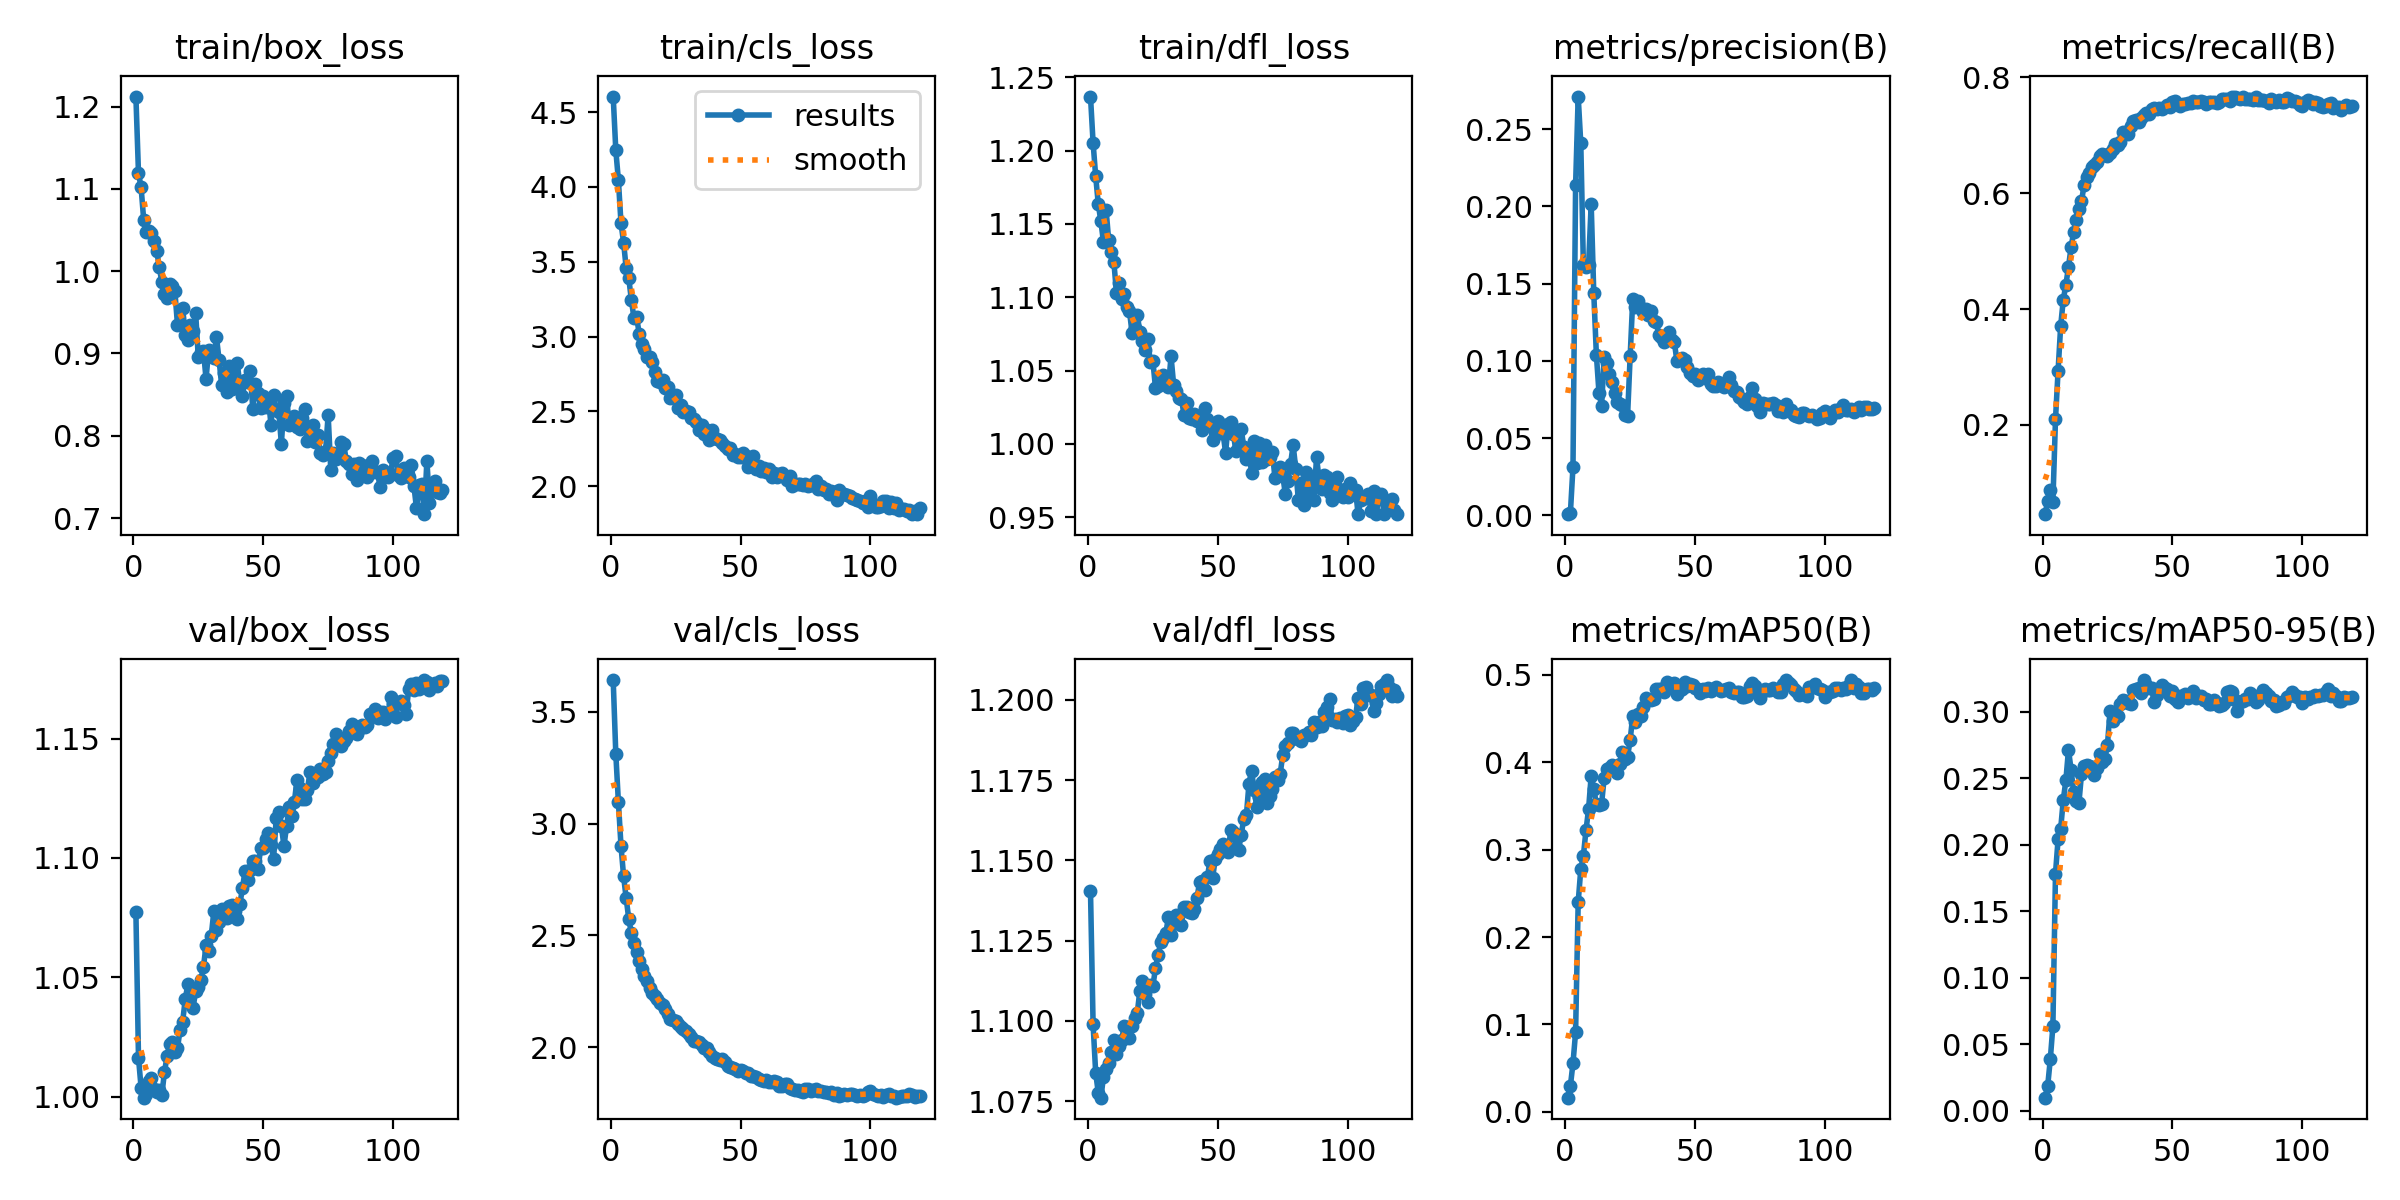

The file beside this chart, header and first rows:
epoch, time, train/box_loss, train/cls_loss, train/dfl_loss, metrics/precision(B), metrics/recall(B), metrics/mAP50(B), metrics/mAP50-95(B), val/box_loss, val/cls_loss, val/dfl_loss, lr/pg0, lr/pg1, lr/pg2
1, 63.07, 1.212, 4.604, 1.237, 0.00084, 0.04564, 0.01632, 0.00997, 1.077, 3.643, 1.14, 3.91829e-05, 3.91829e-05, 3.91829e-05
2, 112.7, 1.119, 4.246, 1.205, 0.00165, 0.06866, 0.0298, 0.01886, 1.016, 3.313, 1.099, 7.84593e-05, 7.84593e-05, 7.84593e-05
3, 160.2, 1.102, 4.046, 1.182, 0.03159, 0.08672, 0.0558, 0.03875, 1.004, 3.097, 1.084, 0.0001173, 0.0001173, 0.0001173
4, 208.1, 1.062, 3.759, 1.164, 0.2137, 0.06695, 0.09105, 0.06372, 0.9996, 2.901, 1.078, 0.0001172, 0.0001172, 0.0001172
5, 259.1, 1.047, 3.629, 1.152, 0.2711, 0.2095, 0.2397, 0.1784, 1.001, 2.764, 1.076, 0.0001166, 0.0001166, 0.0001166
6, 305.5, 1.049, 3.457, 1.138, 0.2407, 0.2935, 0.2777, 0.2041, 1.007, 2.665, 1.083, 0.0001161, 0.0001161, 0.0001161
7, 355.3, 1.046, 3.389, 1.16, 0.1618, 0.3711, 0.293, 0.2121, 1.008, 2.573, 1.085, 0.0001155, 0.0001155, 0.0001155
8, 410.1, 1.036, 3.245, 1.139, 0.161, 0.416, 0.3219, 0.2337, 1.003, 2.509, 1.087, 0.0001149, 0.0001149, 0.0001149
9, 465.1, 1.025, 3.122, 1.131, 0.1619, 0.4421, 0.3463, 0.2484, 1.002, 2.464, 1.09, 0.0001143, 0.0001143, 0.0001143
10, 517.5, 1.005, 3.133, 1.124, 0.2016, 0.4725, 0.3844, 0.2714, 1.003, 2.427, 1.094, 0.0001137, 0.0001137, 0.0001137
11, 567.5, 0.9864, 3.019, 1.103, 0.1438, 0.507, 0.3689, 0.2564, 1.001, 2.384, 1.09, 0.0001131, 0.0001131, 0.0001131
12, 619.4, 0.9728, 2.949, 1.11, 0.104, 0.5329, 0.3524, 0.2393, 1.01, 2.348, 1.092, 0.0001125, 0.0001125, 0.0001125
13, 670.9, 0.9671, 2.915, 1.099, 0.07945, 0.5538, 0.3506, 0.2331, 1.017, 2.319, 1.094, 0.0001119, 0.0001119, 0.0001119
14, 721.9, 0.9845, 2.862, 1.102, 0.07089, 0.573, 0.3522, 0.2311, 1.022, 2.296, 1.098, 0.0001113, 0.0001113, 0.0001113
15, 771.9, 0.9815, 2.86, 1.094, 0.1025, 0.5858, 0.382, 0.2529, 1.023, 2.266, 1.098, 0.0001108, 0.0001108, 0.0001108
16, 824.5, 0.9761, 2.831, 1.091, 0.09885, 0.6141, 0.3921, 0.2595, 1.019, 2.242, 1.095, 0.0001102, 0.0001102, 0.0001102
17, 879.8, 0.9351, 2.761, 1.076, 0.09159, 0.6284, 0.3935, 0.2596, 1.02, 2.23, 1.098, 0.0001096, 0.0001096, 0.0001096
18, 932.5, 0.9352, 2.704, 1.079, 0.08622, 0.6353, 0.3972, 0.2595, 1.028, 2.214, 1.101, 0.000109, 0.000109, 0.000109
19, 985.7, 0.9555, 2.695, 1.088, 0.07918, 0.6454, 0.3954, 0.2586, 1.031, 2.196, 1.102, 0.0001084, 0.0001084, 0.0001084
20, 1038, 0.9224, 2.706, 1.076, 0.07329, 0.6489, 0.3881, 0.2525, 1.041, 2.187, 1.109, 0.0001078, 0.0001078, 0.0001078
21, 1092, 0.9169, 2.659, 1.07, 0.07219, 0.6534, 0.3979, 0.2576, 1.047, 2.171, 1.112, 0.0001072, 0.0001072, 0.0001072
22, 1147, 0.9349, 2.66, 1.064, 0.0717, 0.6643, 0.412, 0.2681, 1.042, 2.15, 1.108, 0.0001066, 0.0001066, 0.0001066
23, 1206, 0.927, 2.592, 1.072, 0.06533, 0.6685, 0.404, 0.2619, 1.037, 2.126, 1.106, 0.000106, 0.000106, 0.000106
24, 1297, 0.9488, 2.599, 1.056, 0.06408, 0.666, 0.406, 0.2646, 1.044, 2.119, 1.111, 0.0001055, 0.0001055, 0.0001055
25, 1388, 0.8962, 2.611, 1.057, 0.1029, 0.6641, 0.425, 0.2751, 1.046, 2.115, 1.111, 0.0001049, 0.0001049, 0.0001049
26, 1480, 0.9014, 2.524, 1.038, 0.1399, 0.6687, 0.4527, 0.3005, 1.049, 2.103, 1.116, 0.0001043, 0.0001043, 0.0001043
27, 1574, 0.9035, 2.542, 1.039, 0.1346, 0.6769, 0.4462, 0.2928, 1.054, 2.089, 1.12, 0.0001037, 0.0001037, 0.0001037
28, 1665, 0.869, 2.494, 1.042, 0.139, 0.6843, 0.4551, 0.2968, 1.063, 2.082, 1.124, 0.0001031, 0.0001031, 0.0001031
29, 1758, 0.9045, 2.501, 1.047, 0.1342, 0.6835, 0.4522, 0.2965, 1.061, 2.074, 1.126, 0.0001025, 0.0001025, 0.0001025
30, 1850, 0.9006, 2.494, 1.043, 0.1313, 0.6878, 0.4629, 0.3054, 1.067, 2.059, 1.127, 0.0001019, 0.0001019, 0.0001019
31, 1943, 0.895, 2.454, 1.039, 0.1335, 0.7058, 0.4737, 0.3089, 1.078, 2.044, 1.132, 0.0001013, 0.0001013, 0.0001013
32, 2036, 0.9202, 2.45, 1.06, 0.1294, 0.7054, 0.4709, 0.3078, 1.07, 2.028, 1.127, 0.0001007, 0.0001007, 0.0001007
33, 2130, 0.8925, 2.426, 1.04, 0.1325, 0.703, 0.4712, 0.3068, 1.073, 2.025, 1.131, 0.0001001, 0.0001001, 0.0001001
34, 2223, 0.8617, 2.372, 1.036, 0.1259, 0.716, 0.4721, 0.3061, 1.079, 2.024, 1.133, 9.95614e-05, 9.95614e-05, 9.95614e-05
35, 2315, 0.8758, 2.41, 1.031, 0.1255, 0.725, 0.4837, 0.316, 1.076, 2.008, 1.13, 9.89723e-05, 9.89723e-05, 9.89723e-05
36, 2409, 0.8534, 2.349, 1.031, 0.1168, 0.7263, 0.4839, 0.3168, 1.075, 1.997, 1.13, 9.83833e-05, 9.83833e-05, 9.83833e-05
37, 2502, 0.8845, 2.374, 1.02, 0.1153, 0.7234, 0.4832, 0.318, 1.08, 1.997, 1.136, 9.77942e-05, 9.77942e-05, 9.77942e-05
38, 2593, 0.8563, 2.306, 1.028, 0.1124, 0.7293, 0.4801, 0.3142, 1.08, 1.979, 1.135, 9.72051e-05, 9.72051e-05, 9.72051e-05
39, 2687, 0.8686, 2.377, 1.017, 0.1153, 0.7359, 0.4916, 0.3238, 1.078, 1.962, 1.134, 9.66161e-05, 9.66161e-05, 9.66161e-05
40, 2777, 0.8881, 2.324, 1.017, 0.1186, 0.7378, 0.4873, 0.32, 1.075, 1.952, 1.134, 9.6027e-05, 9.6027e-05, 9.6027e-05
41, 2869, 0.863, 2.313, 1.02, 0.1132, 0.7364, 0.4894, 0.318, 1.081, 1.946, 1.135, 9.5438e-05, 9.5438e-05, 9.5438e-05
42, 2960, 0.8481, 2.306, 1.015, 0.1123, 0.7463, 0.4901, 0.3179, 1.087, 1.942, 1.138, 9.4849e-05, 9.4849e-05, 9.4849e-05
43, 3053, 0.8676, 2.288, 1.019, 0.09985, 0.7476, 0.4777, 0.307, 1.094, 1.946, 1.143, 9.42599e-05, 9.42599e-05, 9.42599e-05
44, 3147, 0.8651, 2.268, 1.01, 0.101, 0.7459, 0.4822, 0.3122, 1.091, 1.932, 1.144, 9.36709e-05, 9.36709e-05, 9.36709e-05
45, 3234, 0.8782, 2.249, 1.025, 0.102, 0.7479, 0.484, 0.3155, 1.095, 1.916, 1.141, 9.30818e-05, 9.30818e-05, 9.30818e-05
46, 3302, 0.8326, 2.252, 1.017, 0.1004, 0.7458, 0.4916, 0.32, 1.099, 1.912, 1.145, 9.24928e-05, 9.24928e-05, 9.24928e-05
47, 3375, 0.8633, 2.211, 1.013, 0.09591, 0.7492, 0.4871, 0.3176, 1.099, 1.908, 1.15, 9.19037e-05, 9.19037e-05, 9.19037e-05
48, 3449, 0.8522, 2.213, 1.003, 0.09237, 0.7521, 0.4896, 0.317, 1.095, 1.903, 1.144, 9.13147e-05, 9.13147e-05, 9.13147e-05
49, 3523, 0.8333, 2.194, 1.011, 0.09033, 0.7497, 0.4879, 0.312, 1.104, 1.895, 1.15, 9.07256e-05, 9.07256e-05, 9.07256e-05
50, 3596, 0.8488, 2.196, 1.015, 0.09178, 0.7572, 0.4843, 0.3155, 1.104, 1.895, 1.152, 9.01366e-05, 9.01366e-05, 9.01366e-05
51, 3669, 0.8348, 2.224, 1.007, 0.08781, 0.7588, 0.4834, 0.3093, 1.108, 1.894, 1.154, 8.95475e-05, 8.95475e-05, 8.95475e-05
52, 3743, 0.8448, 2.205, 1.007, 0.08956, 0.7546, 0.4786, 0.3071, 1.11, 1.885, 1.155, 8.89585e-05, 8.89585e-05, 8.89585e-05
53, 3815, 0.8134, 2.129, 0.9939, 0.0913, 0.7502, 0.483, 0.312, 1.105, 1.882, 1.154, 8.83694e-05, 8.83694e-05, 8.83694e-05
54, 3887, 0.8499, 2.139, 1.013, 0.08863, 0.7543, 0.4808, 0.3118, 1.1, 1.871, 1.153, 8.77804e-05, 8.77804e-05, 8.77804e-05
55, 3960, 0.8314, 2.203, 1.015, 0.09134, 0.7541, 0.4852, 0.3134, 1.117, 1.87, 1.159, 8.71913e-05, 8.71913e-05, 8.71913e-05
56, 4034, 0.8288, 2.112, 1.006, 0.08483, 0.7553, 0.4818, 0.3103, 1.119, 1.868, 1.159, 8.66022e-05, 8.66022e-05, 8.66022e-05
57, 4108, 0.7902, 2.134, 0.9947, 0.08359, 0.7562, 0.4832, 0.3117, 1.113, 1.857, 1.154, 8.60132e-05, 8.60132e-05, 8.60132e-05
58, 4181, 0.8404, 2.1, 0.9986, 0.08359, 0.7591, 0.4863, 0.3154, 1.105, 1.851, 1.153, 8.54242e-05, 8.54242e-05, 8.54242e-05
59, 4256, 0.8477, 2.124, 1.01, 0.08631, 0.7583, 0.4836, 0.3106, 1.113, 1.847, 1.158, 8.48351e-05, 8.48351e-05, 8.48351e-05
60, 4330, 0.8134, 2.093, 0.9981, 0.08466, 0.7575, 0.4809, 0.3119, 1.121, 1.85, 1.163, 8.42461e-05, 8.42461e-05, 8.42461e-05
... 59 more rows
